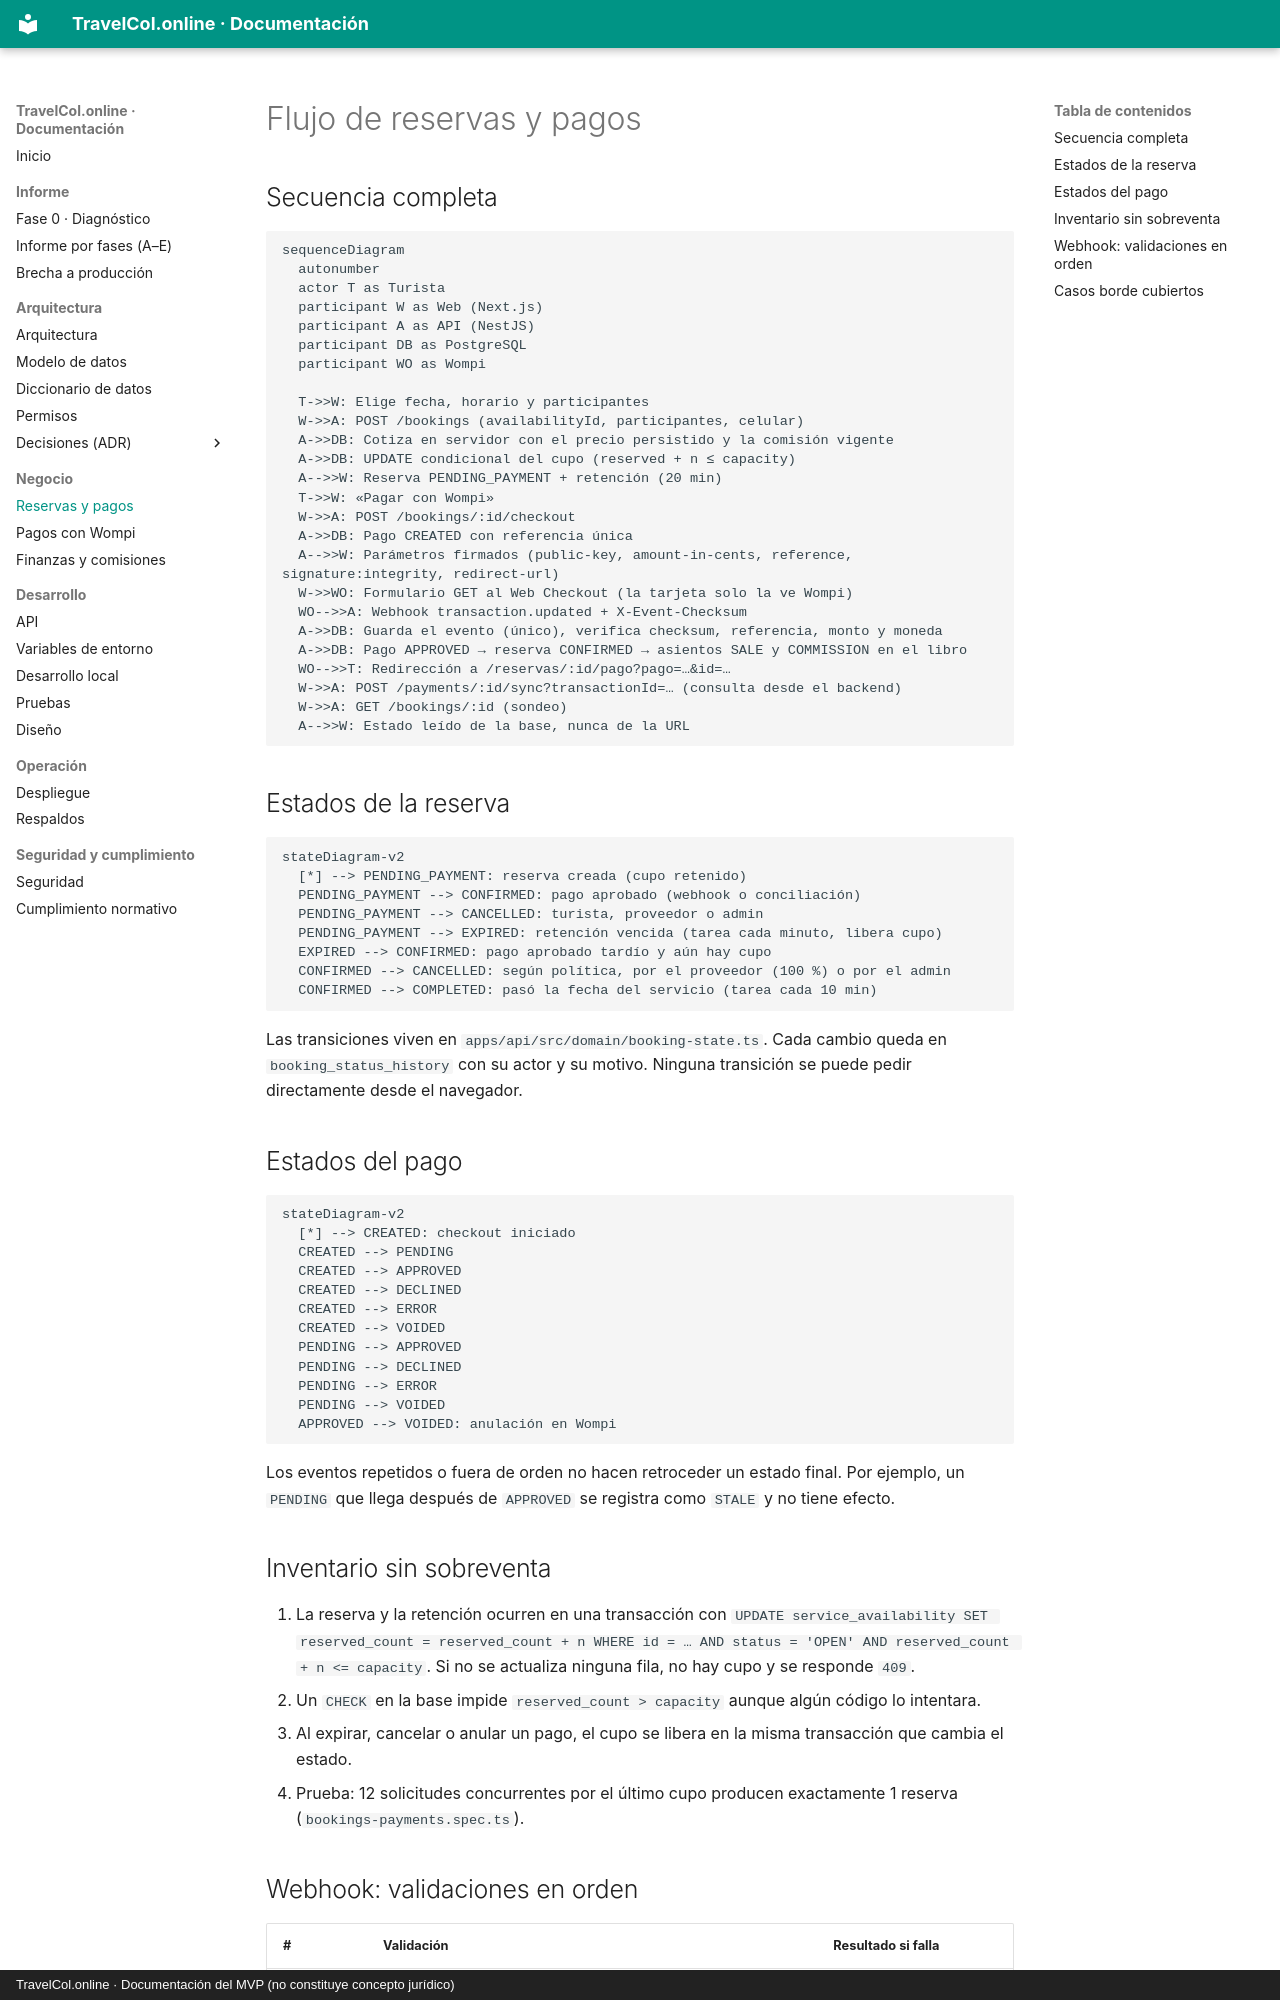

repository: Leonel-Palacios7/TravelCol.online · page: flujo-reservas-y-pagos/index.html · generator: mkdocs · copyright: TravelCol.online · Documentación del MVP (no constituye concepto jurídico)

# Flujo de reservas y pagos

## Secuencia completa

```mermaid
sequenceDiagram
  autonumber
  actor T as Turista
  participant W as Web (Next.js)
  participant A as API (NestJS)
  participant DB as PostgreSQL
  participant WO as Wompi

  T->>W: Elige fecha, horario y participantes
  W->>A: POST /bookings (availabilityId, participantes, celular)
  A->>DB: Cotiza en servidor con el precio persistido y la comisión vigente
  A->>DB: UPDATE condicional del cupo (reserved + n ≤ capacity)
  A-->>W: Reserva PENDING_PAYMENT + retención (20 min)
  T->>W: «Pagar con Wompi»
  W->>A: POST /bookings/:id/checkout
  A->>DB: Pago CREATED con referencia única
  A-->>W: Parámetros firmados (public-key, amount-in-cents, reference, signature:integrity, redirect-url)
  W->>WO: Formulario GET al Web Checkout (la tarjeta solo la ve Wompi)
  WO-->>A: Webhook transaction.updated + X-Event-Checksum
  A->>DB: Guarda el evento (único), verifica checksum, referencia, monto y moneda
  A->>DB: Pago APPROVED → reserva CONFIRMED → asientos SALE y COMMISSION en el libro
  WO-->>T: Redirección a /reservas/:id/pago?pago=…&id=…
  W->>A: POST /payments/:id/sync?transactionId=… (consulta desde el backend)
  W->>A: GET /bookings/:id (sondeo)
  A-->>W: Estado leído de la base, nunca de la URL
```

## Estados de la reserva

```mermaid
stateDiagram-v2
  [*] --> PENDING_PAYMENT: reserva creada (cupo retenido)
  PENDING_PAYMENT --> CONFIRMED: pago aprobado (webhook o conciliación)
  PENDING_PAYMENT --> CANCELLED: turista, proveedor o admin
  PENDING_PAYMENT --> EXPIRED: retención vencida (tarea cada minuto, libera cupo)
  EXPIRED --> CONFIRMED: pago aprobado tardío y aún hay cupo
  CONFIRMED --> CANCELLED: según política, por el proveedor (100 %) o por el admin
  CONFIRMED --> COMPLETED: pasó la fecha del servicio (tarea cada 10 min)
```

Las transiciones viven en `apps/api/src/domain/booking-state.ts`. Cada cambio queda en `booking_status_history` con su actor y su motivo. Ninguna transición se puede pedir directamente desde el navegador.

## Estados del pago

```mermaid
stateDiagram-v2
  [*] --> CREATED: checkout iniciado
  CREATED --> PENDING
  CREATED --> APPROVED
  CREATED --> DECLINED
  CREATED --> ERROR
  CREATED --> VOIDED
  PENDING --> APPROVED
  PENDING --> DECLINED
  PENDING --> ERROR
  PENDING --> VOIDED
  APPROVED --> VOIDED: anulación en Wompi
```

Los eventos repetidos o fuera de orden no hacen retroceder un estado final. Por ejemplo, un `PENDING` que llega después de `APPROVED` se registra como `STALE` y no tiene efecto.

## Inventario sin sobreventa

1. La reserva y la retención ocurren en una transacción con `UPDATE service_availability SET reserved_count = reserved_count + n WHERE id = … AND status = 'OPEN' AND reserved_count + n <= capacity`. Si no se actualiza ninguna fila, no hay cupo y se responde `409`.
2. Un `CHECK` en la base impide `reserved_count > capacity` aunque algún código lo intentara.
3. Al expirar, cancelar o anular un pago, el cupo se libera en la misma transacción que cambia el estado.
4. Prueba: 12 solicitudes concurrentes por el último cupo producen exactamente 1 reserva (`bookings-payments.spec.ts`).
